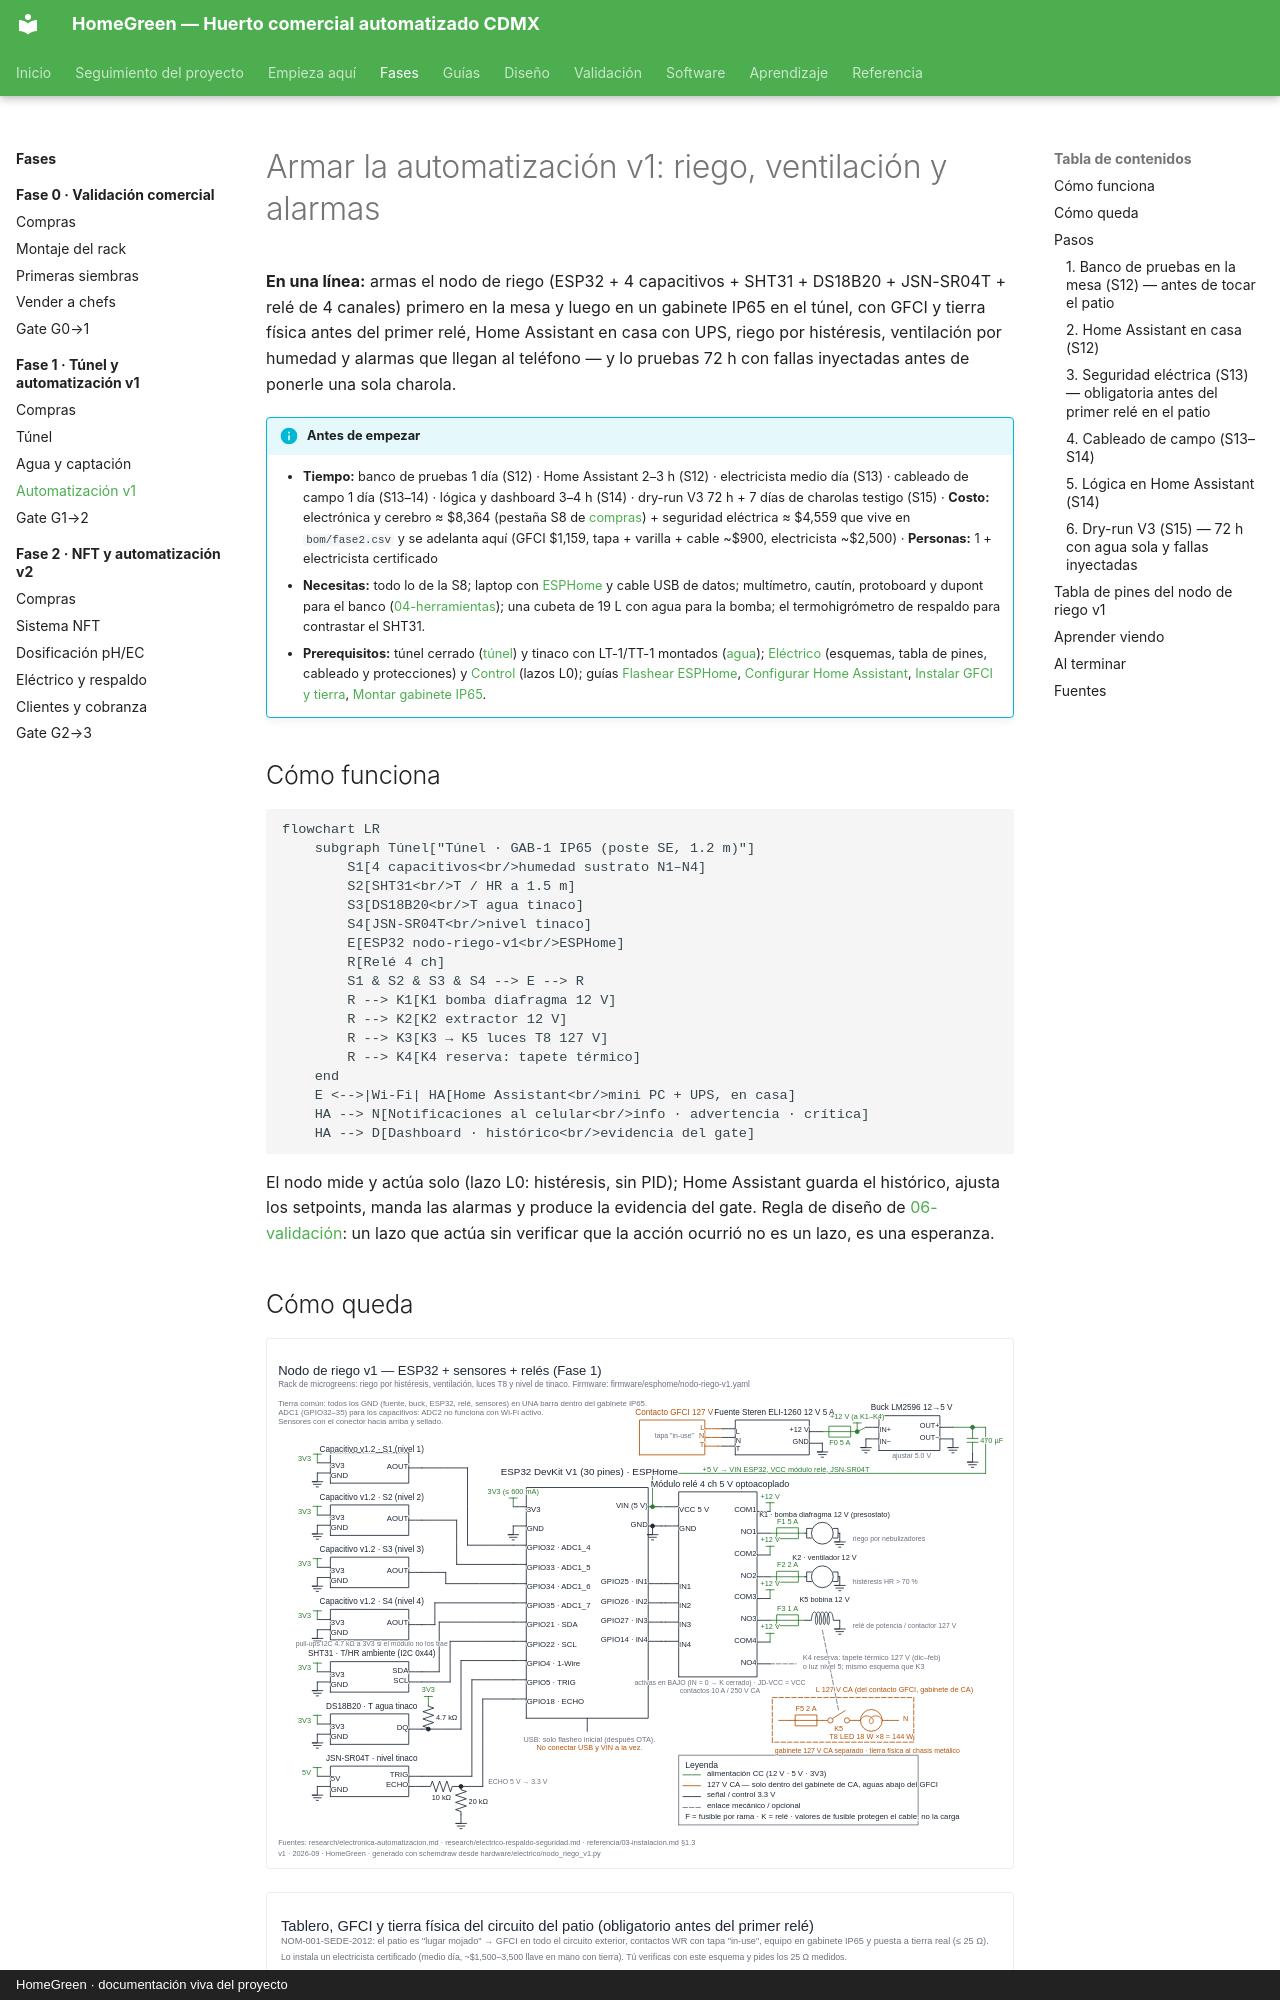

repository: AndresIslas99/HomeGreen · page: fases/fase-1/automatizacion-v1/index.html · generator: mkdocs · copyright: HomeGreen · documentación viva del proyecto

# Armar la automatización v1: riego, ventilación y alarmas

**En una línea:** armas el nodo de riego (ESP32 + 4 capacitivos + SHT31 + DS18B20 + JSN-SR04T
+ relé de 4 canales) primero en la mesa y luego en un gabinete IP65 en el túnel, con GFCI y
tierra física antes del primer relé, Home Assistant en casa con UPS, riego por histéresis,
ventilación por humedad y alarmas que llegan al teléfono — y lo pruebas 72 h con fallas
inyectadas antes de ponerle una sola charola.

!!! info "Antes de empezar"
    - **Tiempo:** banco de pruebas 1 día (S12) · Home Assistant 2–3 h (S12) · electricista medio día (S13) · cableado de campo 1 día (S13–14) · lógica y dashboard 3–4 h (S14) · dry-run V3 72 h + 7 días de charolas testigo (S15) · **Costo:** electrónica y cerebro ≈ $8,364 (pestaña S8 de [compras](compras.md)) + seguridad eléctrica ≈ $4,559 que vive en `bom/fase2.csv` y se adelanta aquí (GFCI $1,159, tapa + varilla + cable ~$900, electricista ~$2,500) · **Personas:** 1 + electricista certificado
    - **Necesitas:** todo lo de la S8; laptop con [ESPHome](../../software/firmware.md) y cable USB de datos; multímetro, cautín, protoboard y dupont para el banco ([04-herramientas](../../referencia/04-herramientas.md)); una cubeta de 19 L con agua para la bomba; el termohigrómetro de respaldo para contrastar el SHT31.
    - **Prerequisitos:** túnel cerrado ([túnel](tunel.md)) y tinaco con LT-1/TT-1 montados ([agua](agua.md)); [Eléctrico](../../diseno/electrico.md) (esquemas, tabla de pines, cableado y protecciones) y [Control](../../diseno/control.md) (lazos L0); guías [Flashear ESPHome](../../guias/flashear-esphome.md), [Configurar Home Assistant](../../guias/configurar-home-assistant.md), [Instalar GFCI y tierra](../../guias/instalar-gfci-y-tierra.md), [Montar gabinete IP65](../../guias/montar-gabinete-ip65.md).

## Cómo funciona

```mermaid
flowchart LR
    subgraph Túnel["Túnel · GAB-1 IP65 (poste SE, 1.2 m)"]
        S1[4 capacitivos<br/>humedad sustrato N1–N4]
        S2[SHT31<br/>T / HR a 1.5 m]
        S3[DS18B20<br/>T agua tinaco]
        S4[JSN-SR04T<br/>nivel tinaco]
        E[ESP32 nodo-riego-v1<br/>ESPHome]
        R[Relé 4 ch]
        S1 & S2 & S3 & S4 --> E --> R
        R --> K1[K1 bomba diafragma 12 V]
        R --> K2[K2 extractor 12 V]
        R --> K3[K3 → K5 luces T8 127 V]
        R --> K4[K4 reserva: tapete térmico]
    end
    E <-->|Wi-Fi| HA[Home Assistant<br/>mini PC + UPS, en casa]
    HA --> N[Notificaciones al celular<br/>info · advertencia · crítica]
    HA --> D[Dashboard · histórico<br/>evidencia del gate]
```

El nodo mide y actúa solo (lazo L0: histéresis, sin PID); Home Assistant guarda el histórico,
ajusta los setpoints, manda las alarmas y produce la evidencia del gate. Regla de diseño de
[06-validación](../../referencia/06-validacion-y-lazos-agenticos.md): un lazo que actúa sin
verificar que la acción ocurrió no es un lazo, es una esperanza.
